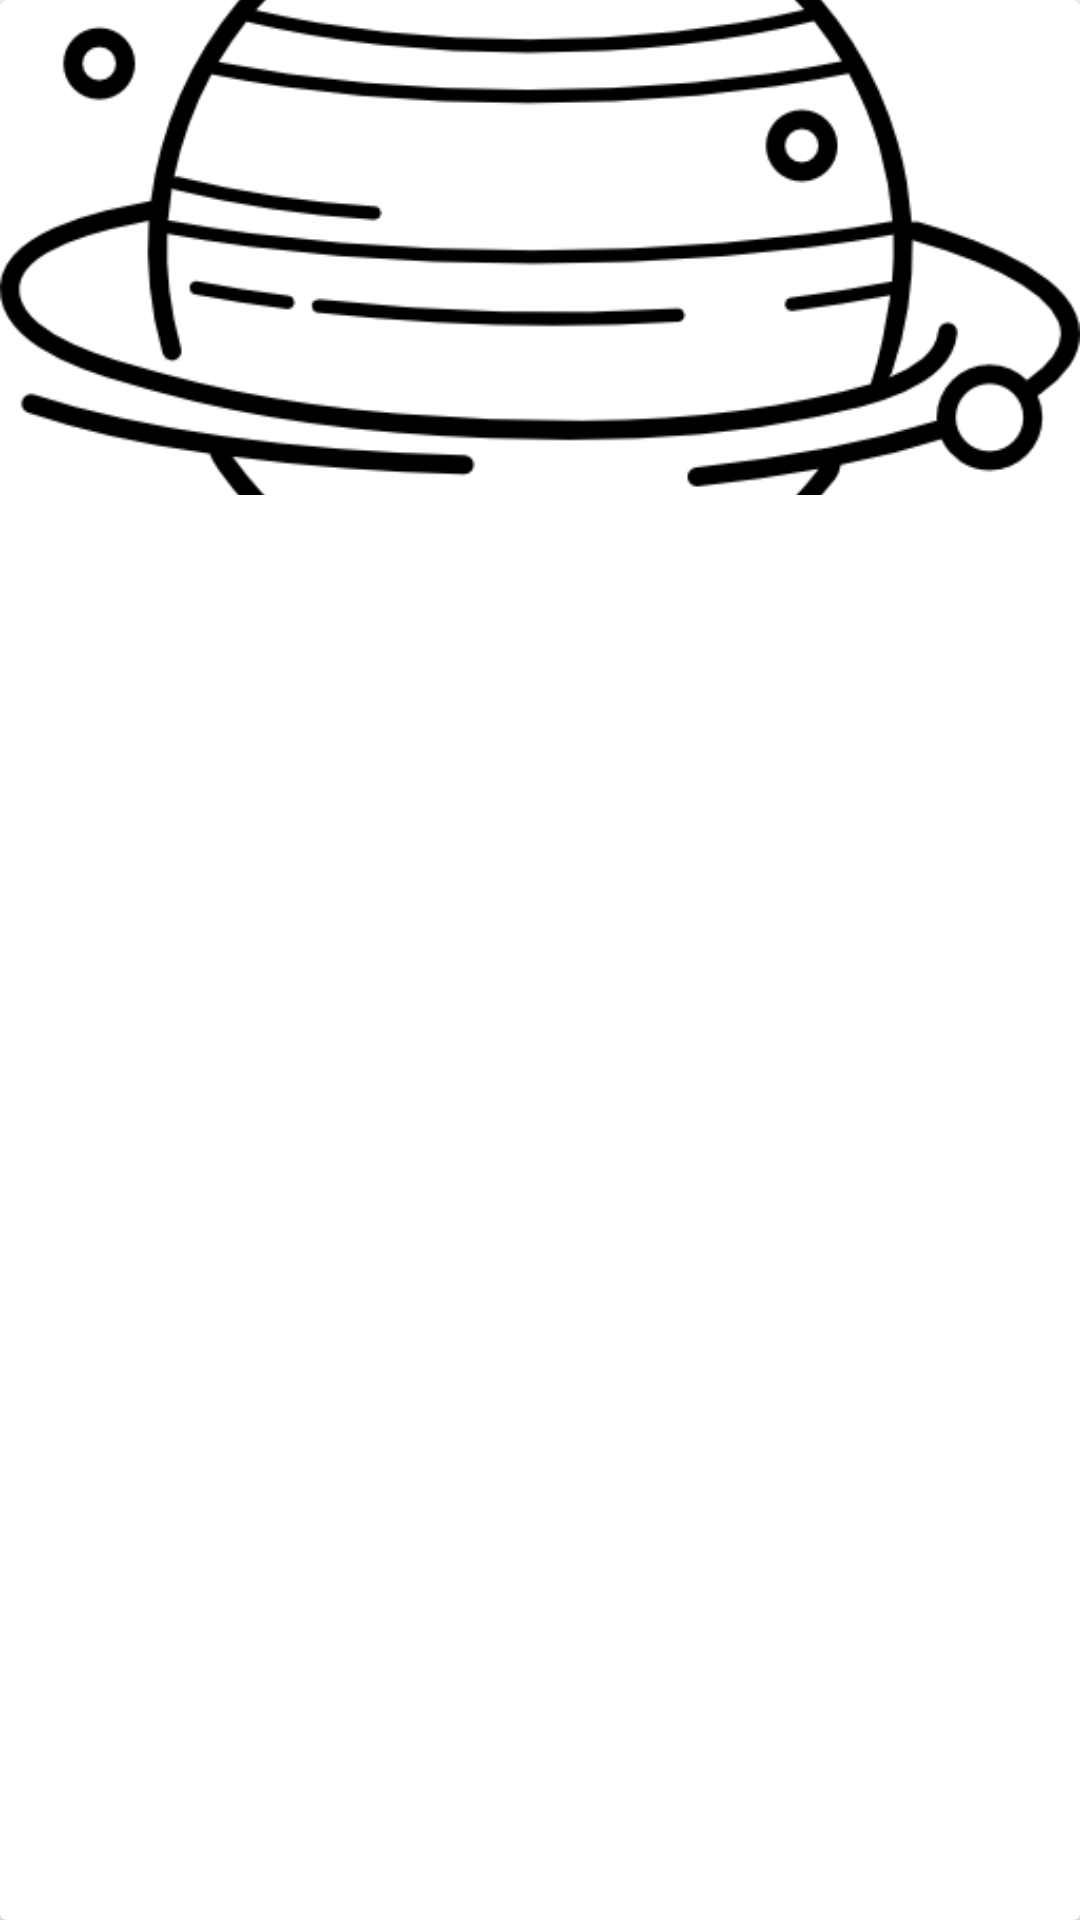

This screen was rendered from an Android layout file. Write that file and the resources it references.
<!-- AndroidManifest.xml: application theme AppTheme -->
<!-- res/layout/topic_list_item.xml -->
<?xml version="1.0" encoding="utf-8"?>
<androidx.cardview.widget.CardView xmlns:android="http://schemas.android.com/apk/res/android"
    android:layout_width="120dp"
    android:layout_height="190dp"
    xmlns:app="http://schemas.android.com/apk/res-auto"
    xmlns:cardview="http://schemas.android.com/tools"
    android:layout_margin="5dp"
    cardview:cardCornerRadius="4dp">

    <LinearLayout
        android:orientation="vertical"
        android:layout_width="match_parent"
        android:layout_height="match_parent">

        <ImageView
            android:layout_width="match_parent"
            android:layout_height="165dp"
            android:scaleType="centerCrop"
            app:srcCompat="@drawable/icon" />

        <RatingBar
            android:id="@+id/ratingBar"
            android:layout_width="match_parent"
            android:layout_height="match_parent" />


    </LinearLayout>

</androidx.cardview.widget.CardView>
<!-- resources referenced by this layout -->
<resources>
  <!-- drawable icon: png bitmap (drawable, 15151 bytes) -->
  <style name="AppTheme" parent="Theme.AppCompat.Light.NoActionBar">
          
  
          <item name="colorPrimary">@color/navgation</item>
          <item name="colorPrimaryDark">@color/navgation</item>
  
          <item name="colorAccent">@color/black</item>
  
  
      </style>
  
  
      //customize text style
      //body text
  <color name="navgation">#E86A61</color>
  <color name="black">#FF000000</color>
</resources>
